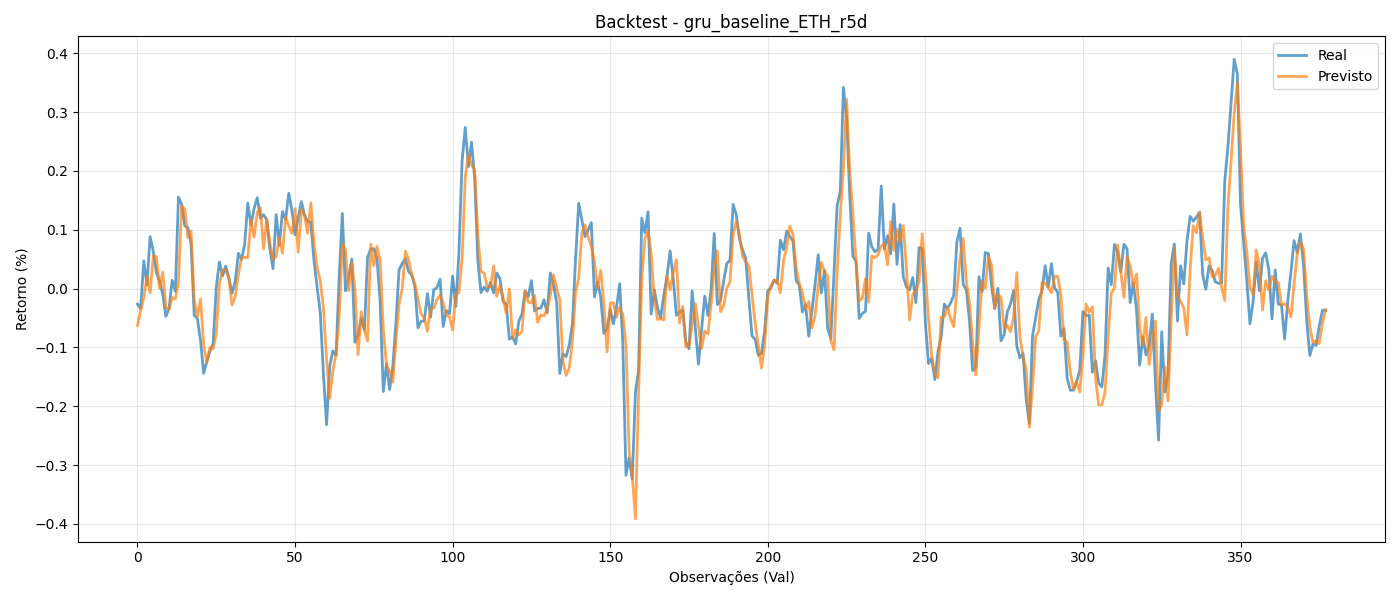

The table this chart was drawn from, first rows:
y_true, y_pred
-0.02633, -0.06275
-0.03382, -0.03772
0.04717, -0.01558
0.00638, 0.02117
0.08822, -0.007359
0.06405, 0.05592
0.02694, 0.05392
0.01252, 0.0002205
-0.009321, 0.0277
-0.04721, -0.03258
-0.0342, -0.03564
0.01396, -0.01516
-0.004684, -0.01791
0.1553, 0.01257
0.1437, 0.141
0.1068, 0.1345
0.1036, 0.08691
0.07536, 0.09749
-0.04559, -0.01973
-0.05095, -0.04736
-0.08842, -0.01797
-0.144, -0.09612
-0.124, -0.1256
-0.1065, -0.1004
-0.09354, -0.1022
0.002696, -0.07591
0.04529, 0.008125
0.02169, 0.03184
0.0381, 0.03141
0.01785, 0.01721
-0.007875, -0.02816
0.01175, -0.01388
0.06002, 0.02365
0.04916, 0.05212
0.07489, 0.05322
0.1452, 0.05204
0.1078, 0.1168
0.1364, 0.08779
0.1546, 0.1296
0.1197, 0.1374
0.1255, 0.06774
0.1171, 0.118
0.0672, 0.07655
0.03386, 0.04987
0.1256, 0.05455
0.07386, 0.08669
0.1309, 0.05973
0.1176, 0.1213
0.1619, 0.1063
0.1328, 0.09416
0.09138, 0.1357
0.1205, 0.06186
0.1478, 0.1343
0.1249, 0.1238
0.1134, 0.09388
0.113, 0.1457
0.04786, 0.07528
0.002267, 0.03659
-0.04113, 0.01305
-0.1449, -0.03304
... 318 more rows
